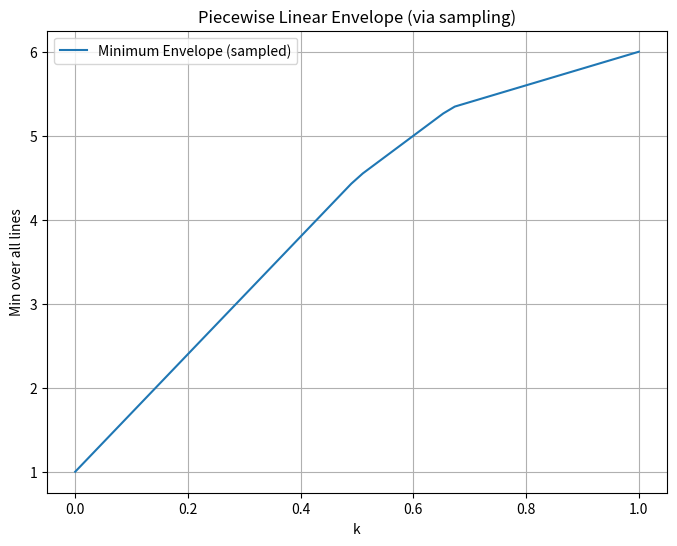

Reproduce this figure in Python.
from collections import namedtuple
from typing import Any, List, Callable
import numpy as np
import matplotlib.pyplot as plt

Point = namedtuple('Point', ['x', 'y'])

############################################################
# Existing Line class
############################################################
class Line:
    def __init__(self, A: Point, B: Point):
        # A, B are two distinct points: (x1, y1) and (x2, y2).
        # We compute line coefficients a1, b1, c1 for the equation:
        #     a1*x + b1*y = c1
        self.x1, self.y1 = A
        self.x2, self.y2 = B

        # line: (y2 - y1)*x + (x1 - x2)*y = c1
        self.a1 = self.y2 - self.y1
        self.b1 = self.x1 - self.x2
        self.c1 = self.a1 * self.x1 + self.b1 * self.y1

    def intersection(self, other: 'Line') -> Point | None:
        """
        Returns the intersection Point of this line with `other`,
        or None if they are parallel.
        """
        matrix = np.array([[self.a1, self.b1],
                           [other.a1, other.b1]])
        constants = np.array([self.c1, other.c1])

        det = np.linalg.det(matrix)
        if abs(det) < 1e-12:
            # Lines are parallel or numerically unstable
            return None

        x, y = np.linalg.solve(matrix, constants)
        return Point(x, y)

    def y(self, x: float) -> float:
        """
        For a given x, return y on this line:  y = (c1 - a1*x) / b1
        """
        return (self.c1 - self.a1 * x) / self.b1

    @property
    def mid_point(self) -> Point:
        return Point((self.x1 + self.x2) / 2.0,
                     (self.y1 + self.y2) / 2.0)

    def __gt__(self, other: 'Line'):
        """
        Example comparison by the y-coord of the mid_point.
        Only used if you sort lines in some manner.
        """
        return self.mid_point.y > other.mid_point.y


############################################################
# New/updated Envelope class
############################################################
class Envelope:
    def __init__(self, ct: np.ndarray, Q: np.ndarray, k: float):
        """
        Initializes the Envelope class.

        Args:
            ct (np.ndarray): Cost table data (n x n).
            Q (np.ndarray): Message data (dimension n, or n x n, etc.).
            k (float): A scaling factor (though for the lines approach,
                       we'll treat 'k' as the variable).
        """
        self.ct = ct
        self.Q = Q
        self.k = k

    def calculate_line_values(self, k: float) -> np.ndarray:
        """
        Returns an n x n array where each entry is:
              ct[i,j] * k + Q[i or j or i,j] (depending on how Q is interpreted).
        For illustration, here we assume row-based offset Q[i].
        """
        # If your Q is 1D of length n, interpret as Q[i].
        # If your Q is n x n, you might do Q[i, j].
        # If column-based is desired, do Q[j].
        # Make it 'modular' by passing an offset_func if needed.
        return self.ct * k + self.Q.reshape(-1, 1)  # Example: row-based if Q.shape == (n,)

    def calculate_envelope(self, num_points: int = 200) -> tuple[np.ndarray, np.ndarray]:
        """
        Uses sampling-based approach:
          - Varies k in [1.0 ... 0.0].
          - For each k, compute minimum over all n x n lines.
        This yields a piecewise *looking* curve, but internally it's just sampling.
        """
        k_values = np.linspace(1.0, 0.0, num_points)
        envelope_values = np.zeros_like(k_values)

        for i, kv in enumerate(k_values):
            line_values = self.calculate_line_values(kv)  # shape = (n,n)
            envelope_values[i] = np.min(line_values)
        return k_values, envelope_values

    def calculate_minimum_envelope_segments(self, num_points: int = 200) -> list[tuple[float, float, int, int]]:
        """
        Also sampling-based, but tracks *which* entry in ct is minimal
        for a given k. This yields segments where (row_index, col_index) is
        the argmin region.

        Returns:
            list of (k_start, k_end, row_index, col_index)
        """
        k_values = np.linspace(1.0, 0.0, num_points)
        segments = []
        current_indices = None
        k_start = k_values[0]

        for i, kv in enumerate(k_values):
            line_values = self.calculate_line_values(kv)
            min_indices = np.unravel_index(np.argmin(line_values), line_values.shape)

            if min_indices != current_indices:
                # If new minima appear, that ends the old segment
                if current_indices is not None:
                    segments.append((k_start, k_values[i], *current_indices))
                current_indices = min_indices
                k_start = kv

        # Append the last segment
        segments.append((k_start, k_values[-1], *current_indices))
        return segments

    def create_lines(self, offset_func: Callable[[int, int], float]) -> List[Line]:
        """
        Creates and returns n x n = (number_of_lines) lines.

        Each line is defined by two points:
           (0, offset_func(i,j)) and (1, offset_func(i,j) + ct[i,j])
        which corresponds to the function:
           L_{i,j}(k) = ct[i,j] * k + offset_func(i,j).

        The offset_func is how you keep it 'modular':
        - If you want row-based offset, pass lambda i, j: Q[i].
        - If you want column-based offset, pass lambda i, j: Q[j].
        - If Q is n x n, pass lambda i, j: Q[i, j].
        """
        n = self.ct.shape[0]
        lines = []
        for i in range(n):
            for j in range(n):
                off = offset_func(i, j)
                # Points for k=0 and k=1
                p1 = Point(0.0, off)
                p2 = Point(1.0, off + self.ct[i, j])
                lines.append(Line(p1, p2))
        return lines


############################################################
# Example usage
############################################################
if __name__ == "__main__":
    # Example inputs
    cost_table_data = np.array([
        [2, 3, 5],
        [6, 5, 9],
        [7, 8, 10]
    ])
    # Suppose Q is length 3 for row-based offsets
    message_data = np.array([4, 2, 1])

    # Create Envelope instance
    envelope = Envelope(cost_table_data, message_data, k=1.0)

    # (A) Create lines with row-based offset: Q[i]
    lines_row = envelope.create_lines(offset_func=lambda i, j: envelope.Q[i])

    # (B) Or create lines with column-based offset: Q[j]
    # lines_col = envelope.create_lines(offset_func=lambda i, j: envelope.Q[j])

    # (C) If Q is 2D and you want Q[i, j] as the offset, do:
    # lines_2d = envelope.create_lines(offset_func=lambda i, j: envelope.Q[i, j])

    # Plot a sampling-based envelope
    k_vals, env_vals = envelope.calculate_envelope(num_points=50)
    plt.figure(figsize=(8, 6))
    plt.plot(k_vals, env_vals, label='Minimum Envelope (sampled)')
    plt.xlabel('k')
    plt.ylabel('Min over all lines')
    plt.title('Piecewise Linear Envelope (via sampling)')
    plt.legend()
    plt.grid(True)
    plt.show()

    # Show how we can see the "segments" of who is minimal
    segments = envelope.calculate_minimum_envelope_segments(num_points=50)
    for seg in segments:
        k_start, k_end, i_row, j_col = seg
        print(f"Segment from k in [{k_start:.2f}, {k_end:.2f}] minimal at ct[{i_row},{j_col}]")

